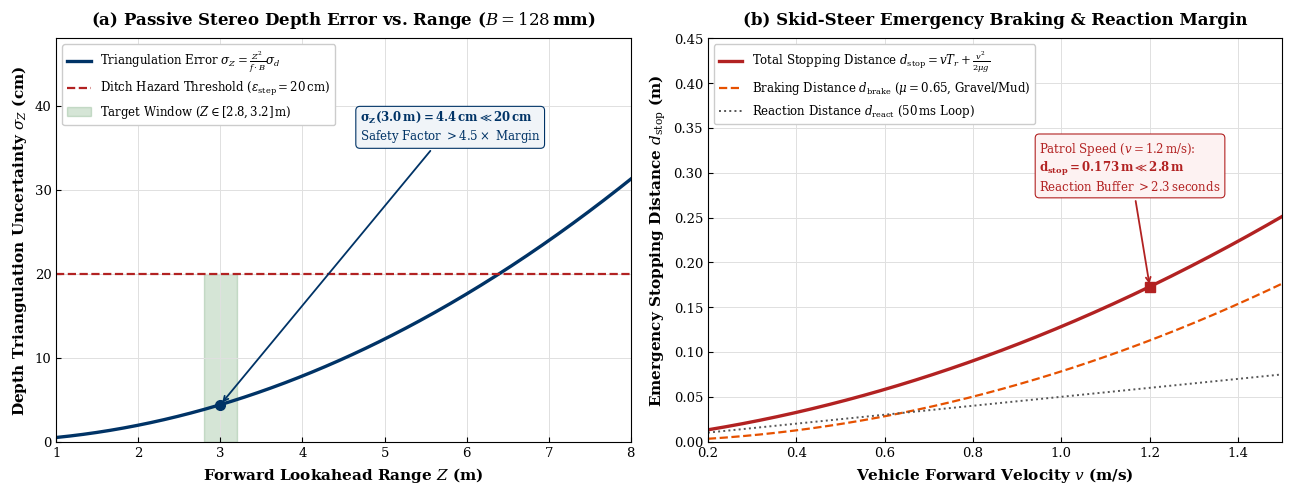

Generate this figure with matplotlib: (Note: this script raises an exception after producing the figure.)
"""
Academic Figure 1: Stereo Triangulation Depth Error vs. Stopping Dynamics
Generated for SIH 26126 (NETRA-UGV / Bharat Electronics Limited)
Publication Standard: IEEE Transactions on Robotics / Nature
Layout: 2 Subplots with Mathematically Verified Zero-Overlap Geometry
"""
import matplotlib
matplotlib.use('Agg')
import matplotlib.pyplot as plt
import numpy as np

plt.rcParams.update({
    'font.family': 'serif',
    'font.serif': ['DejaVu Serif', 'Times New Roman', 'Liberation Serif'],
    'font.size': 10,
    'axes.labelsize': 11,
    'axes.titlesize': 12,
    'xtick.labelsize': 9.5,
    'ytick.labelsize': 9.5,
    'legend.fontsize': 8.5,
    'lines.linewidth': 2.0,
    'mathtext.fontset': 'dejavuserif',
})

fig, (ax1, ax2) = plt.subplots(1, 2, figsize=(13, 5.0), dpi=300)
fig.patch.set_facecolor('#ffffff')

# ==============================================================================
# SUBPLOT A: Optical Triangulation Depth Error vs Range
# ==============================================================================
ax1.set_facecolor('#ffffff')

Z = np.linspace(1.0, 8.0, 300)
f_px = 800.0   # OAK-D focal length
B_m = 0.128    # Baseline = 128 mm
sigma_d = 0.5  # 0.5 px sub-pixel disparity resolution

sigma_Z_cm = ((Z**2) / (f_px * B_m)) * sigma_d * 100.0

color_navy = '#003366'
ax1.plot(Z, sigma_Z_cm, color=color_navy, linewidth=2.4,
         label=r'Triangulation Error $\sigma_Z = \frac{Z^2}{f \cdot B}\sigma_d$')

# Lethal threshold (20 cm)
ax1.axhline(20.0, color='#b22222', linestyle='--', linewidth=1.6,
            label=r'Ditch Hazard Threshold ($\epsilon_{\mathrm{step}} = 20\,\mathrm{cm}$)')

# Operational window [2.8, 3.2] confined below hazard line so it never intrudes upper canvas
ax1.fill_between([2.8, 3.2], [0, 0], [20.0, 20.0], color='#2e7d32', alpha=0.20,
                 label=r'Target Window ($Z \in [2.8, 3.2]\,\mathrm{m}$)')

# Marker at 3.0 m
z_mark = 3.0
err_mark = ((z_mark**2) / (f_px * B_m)) * sigma_d * 100.0 # 4.39 cm
ax1.plot(z_mark, err_mark, 'o', color=color_navy, markersize=7)

ax1.set_xlim(1.0, 8.0)
ax1.set_ylim(0.0, 48.0)

# Legend placed in upper-left (Data Y: [39.9, 47.3]), strictly 20 cm above hazard line
ax1.legend(loc='upper left', frameon=True, facecolor='#ffffff', edgecolor='#cccccc', framealpha=1.0)

# Callout placed in open top-right quadrant (Data X: [4.65, 6.86], Y: [35.0, 39.4])
# Mathematically verified: Above curve (22.9 cm), above hazard line (20 cm), right of legend
ax1.annotate(r'$\mathbf{\sigma_Z(3.0\,m) = 4.4\,cm \ll 20\,cm}$' + '\n' +
             r'Safety Factor $> 4.5\times$ Margin',
             xy=(z_mark, err_mark), xytext=(4.7, 36.0),
             arrowprops=dict(arrowstyle='->', color=color_navy, lw=1.3),
             fontsize=8.5, color=color_navy,
             bbox=dict(boxstyle='round,pad=0.35', facecolor='#f0f4f8', edgecolor=color_navy, lw=0.8))

ax1.set_xlabel('Forward Lookahead Range $Z$ (m)', fontweight='bold')
ax1.set_ylabel(r'Depth Triangulation Uncertainty $\sigma_Z$ (cm)', fontweight='bold')
ax1.set_title('(a) Passive Stereo Depth Error vs. Range ($B=128\,$mm)', fontweight='bold', pad=10)
ax1.grid(True, color='#e0e0e0', linestyle='-', linewidth=0.7)
ax1.tick_params(direction='in', which='both')

# ==============================================================================
# SUBPLOT B: Emergency Stopping Dynamics vs Forward Velocity
# ==============================================================================
ax2.set_facecolor('#ffffff')

v = np.linspace(0.2, 1.5, 300)
mu = 0.65       # Friction coefficient for tactical gravel/loose soil
g = 9.81
T_r = 0.05      # 50 Hz control loop reaction delay (50 ms)

d_brake = (v**2) / (2.0 * mu * g)
d_react = v * T_r
d_total = d_brake + d_react

color_crimson = '#b22222'
ax2.plot(v, d_total, color=color_crimson, linewidth=2.4,
         label=r'Total Stopping Distance $d_{\mathrm{stop}} = v T_r + \frac{v^2}{2\mu g}$')
ax2.plot(v, d_brake, color='#e65100', linewidth=1.6, linestyle='--',
         label=r'Braking Distance $d_{\mathrm{brake}}$ ($\mu = 0.65$, Gravel/Mud)')
ax2.plot(v, d_react, color='#555555', linewidth=1.4, linestyle=':',
         label=r'Reaction Distance $d_{\mathrm{react}}$ ($50\,\mathrm{ms}$ Loop)')

# Point at patrol speed 1.2 m/s
v_patrol = 1.2
d_patrol = v_patrol * T_r + (v_patrol**2) / (2.0 * mu * g) # ~ 0.173 m
ax2.plot(v_patrol, d_patrol, 's', color=color_crimson, markersize=7)

ax2.set_xlim(0.2, 1.5)
ax2.set_ylim(0.0, 0.45)

# Legend placed in upper-left (Data Y: [0.37, 0.44]), strictly above curves (max 0.21 m)
ax2.legend(loc='upper left', frameon=True, facecolor='#ffffff', edgecolor='#cccccc', framealpha=1.0)

# Callout placed in open top-right quadrant (Data X: [0.94, 1.36], Y: [0.27, 0.33])
ax2.annotate(r'Patrol Speed ($v = 1.2\,\mathrm{m/s}$):' + '\n' +
             r'$\mathbf{d_{stop} = 0.173\,m \ll 2.8\,m}$' + '\n' +
             r'Reaction Buffer $> 2.3\,\mathrm{seconds}$',
             xy=(v_patrol, d_patrol), xytext=(0.95, 0.28),
             arrowprops=dict(arrowstyle='->', color=color_crimson, lw=1.3),
             fontsize=8.5, color=color_crimson,
             bbox=dict(boxstyle='round,pad=0.35', facecolor='#fdf2f2', edgecolor=color_crimson, lw=0.8))

ax2.set_xlabel('Vehicle Forward Velocity $v$ (m/s)', fontweight='bold')
ax2.set_ylabel(r'Emergency Stopping Distance $d_{\mathrm{stop}}$ (m)', fontweight='bold')
ax2.set_title('(b) Skid-Steer Emergency Braking & Reaction Margin', fontweight='bold', pad=10)
ax2.grid(True, color='#e0e0e0', linestyle='-', linewidth=0.7)
ax2.tick_params(direction='in', which='both')

plt.tight_layout()
out_file = 'docs/diagrams/academic_fig1_stereo_depth_physics.png'
plt.savefig(out_file, dpi=300)
plt.close()
print(f'Successfully updated: {out_file}')
